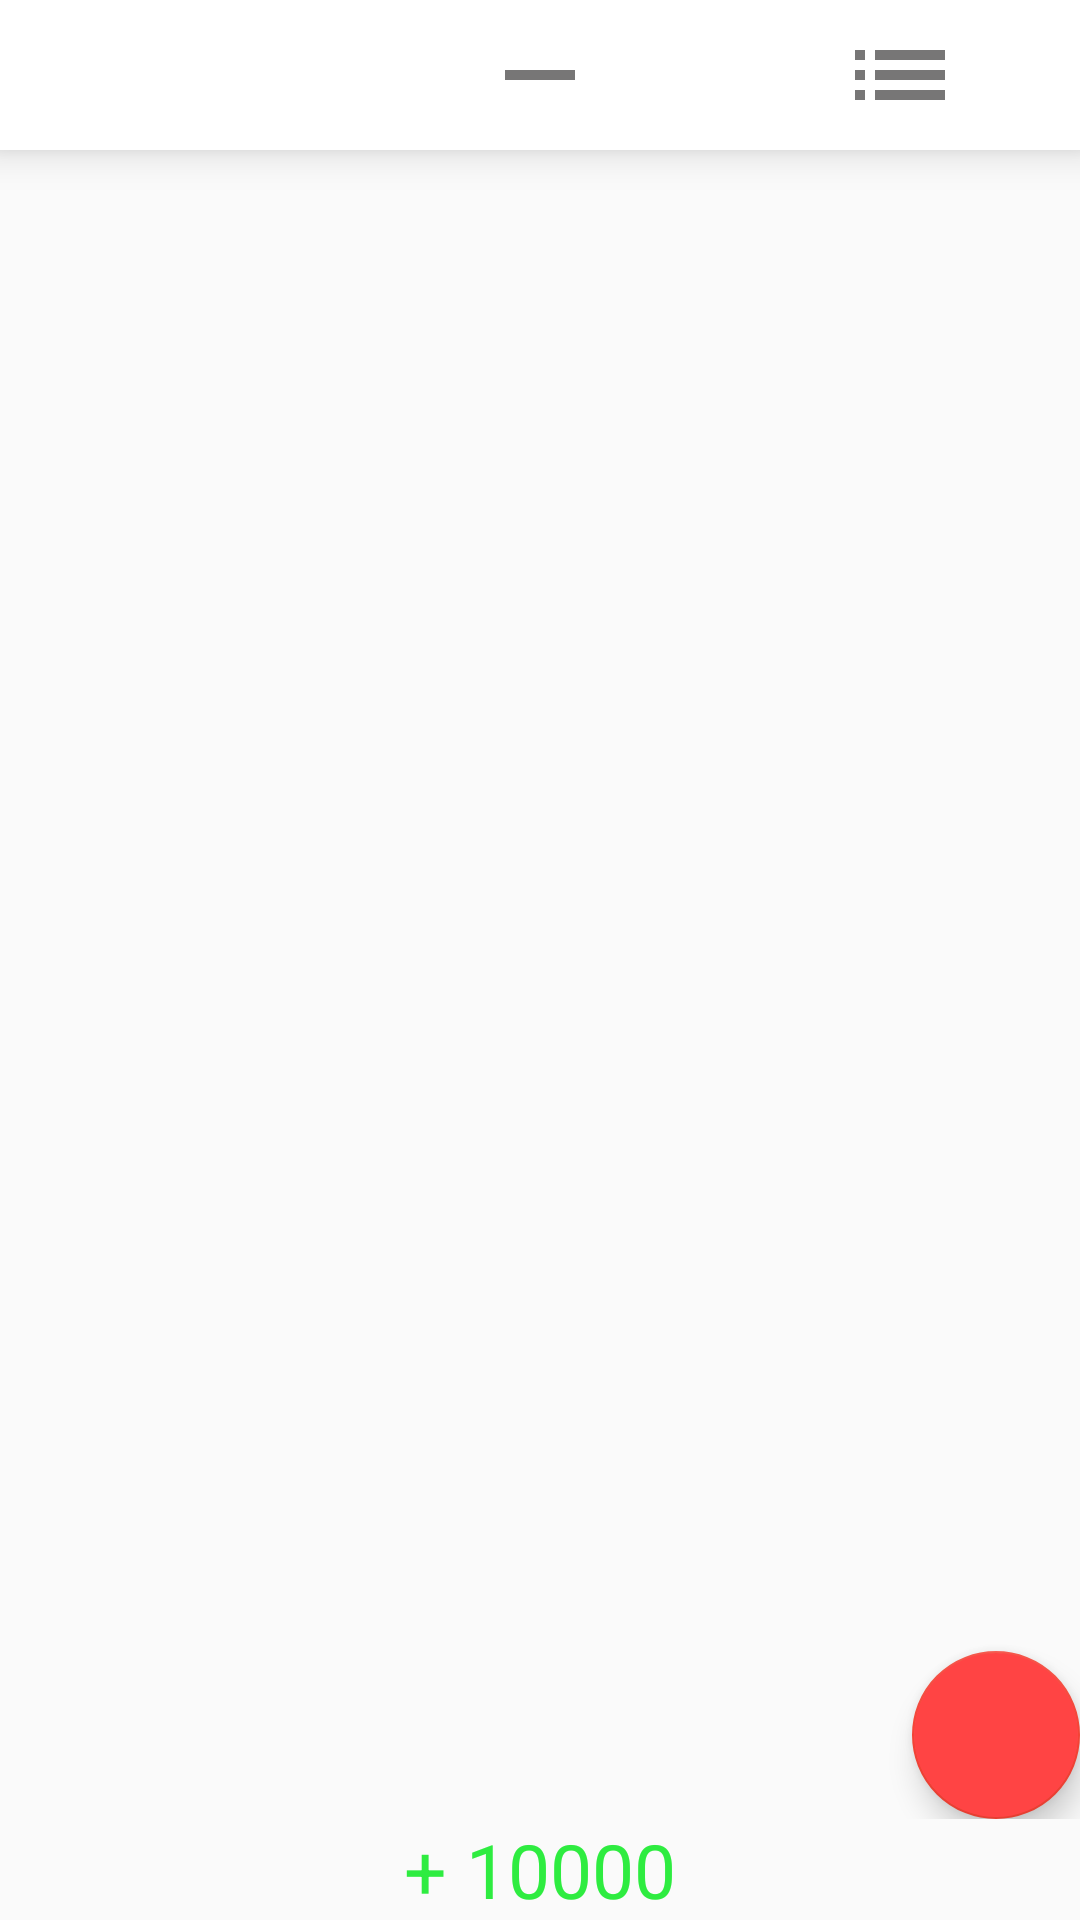

The Android layout XML behind this screen, and the referenced resources:
<!-- AndroidManifest.xml: application theme AppTheme -->
<!-- res/layout/activity_main.xml -->
<?xml version="1.0" encoding="utf-8"?>
<LinearLayout xmlns:android="http://schemas.android.com/apk/res/android"
    xmlns:app="http://schemas.android.com/apk/res-auto"
    xmlns:tools="http://schemas.android.com/tools"
    android:layout_width="match_parent"
    android:layout_height="match_parent"
    android:orientation="vertical"
    tools:context=".MainActivity">

    <com.google.android.material.bottomnavigation.BottomNavigationView
        android:id="@+id/navigation"
        android:layout_width="match_parent"
        android:layout_height="50dp"
        app:backgroundTint="@android:color/background_light"
        app:itemIconSize="40dp"
        app:itemIconTint="@drawable/color"
        app:menu="@menu/navigation_menu">

    </com.google.android.material.bottomnavigation.BottomNavigationView>

    <FrameLayout
        android:layout_width="match_parent"
        android:layout_height="match_parent"
        android:layout_weight="1">

        <androidx.recyclerview.widget.RecyclerView
            android:layout_width="match_parent"
            android:layout_height="match_parent"
            android:layout_weight="1"
            app:layoutManager="LinearLayoutManager" />

        <com.google.android.material.floatingactionbutton.FloatingActionButton
            android:id="@+id/floatingActionButton"
            android:layout_width="wrap_content"
            android:layout_height="wrap_content"
            android:layout_gravity="end|bottom"
            android:backgroundTint="@android:color/holo_red_light"
            android:clickable="true"
            app:srcCompat="@drawable/ic_add" />

    </FrameLayout>

    <TextView
        android:id="@+id/textView"
        android:layout_width="wrap_content"
        android:layout_height="wrap_content"
        android:layout_gravity="center"
        android:gravity="center"
        android:text="+ 10000"
        android:textColor="#2EEC40"
        android:textSize="25sp" />

</LinearLayout>
<!-- resources referenced by this layout -->
<resources>
  <!-- drawable color (drawable) -->
  <?xml version="1.0" encoding="utf-8"?>
  <selector xmlns:android="http://schemas.android.com/apk/res/android">
      <item android:color="#3F51B5" android:state_checked="true" />
      <item android:color="#777676" android:state_checked="false" />
  </selector>
  <style name="AppTheme" parent="Theme.AppCompat.Light.DarkActionBar">
          
          <item name="colorPrimary">@color/colorPrimary</item>
          <item name="colorPrimaryDark">@color/colorPrimaryDark</item>
          <item name="colorAccent">@color/colorAccent</item>
      </style>
  <color name="colorPrimary">#6200EE</color>
  <color name="colorPrimaryDark">#3700B3</color>
  <color name="colorAccent">#F44336</color>
</resources>
